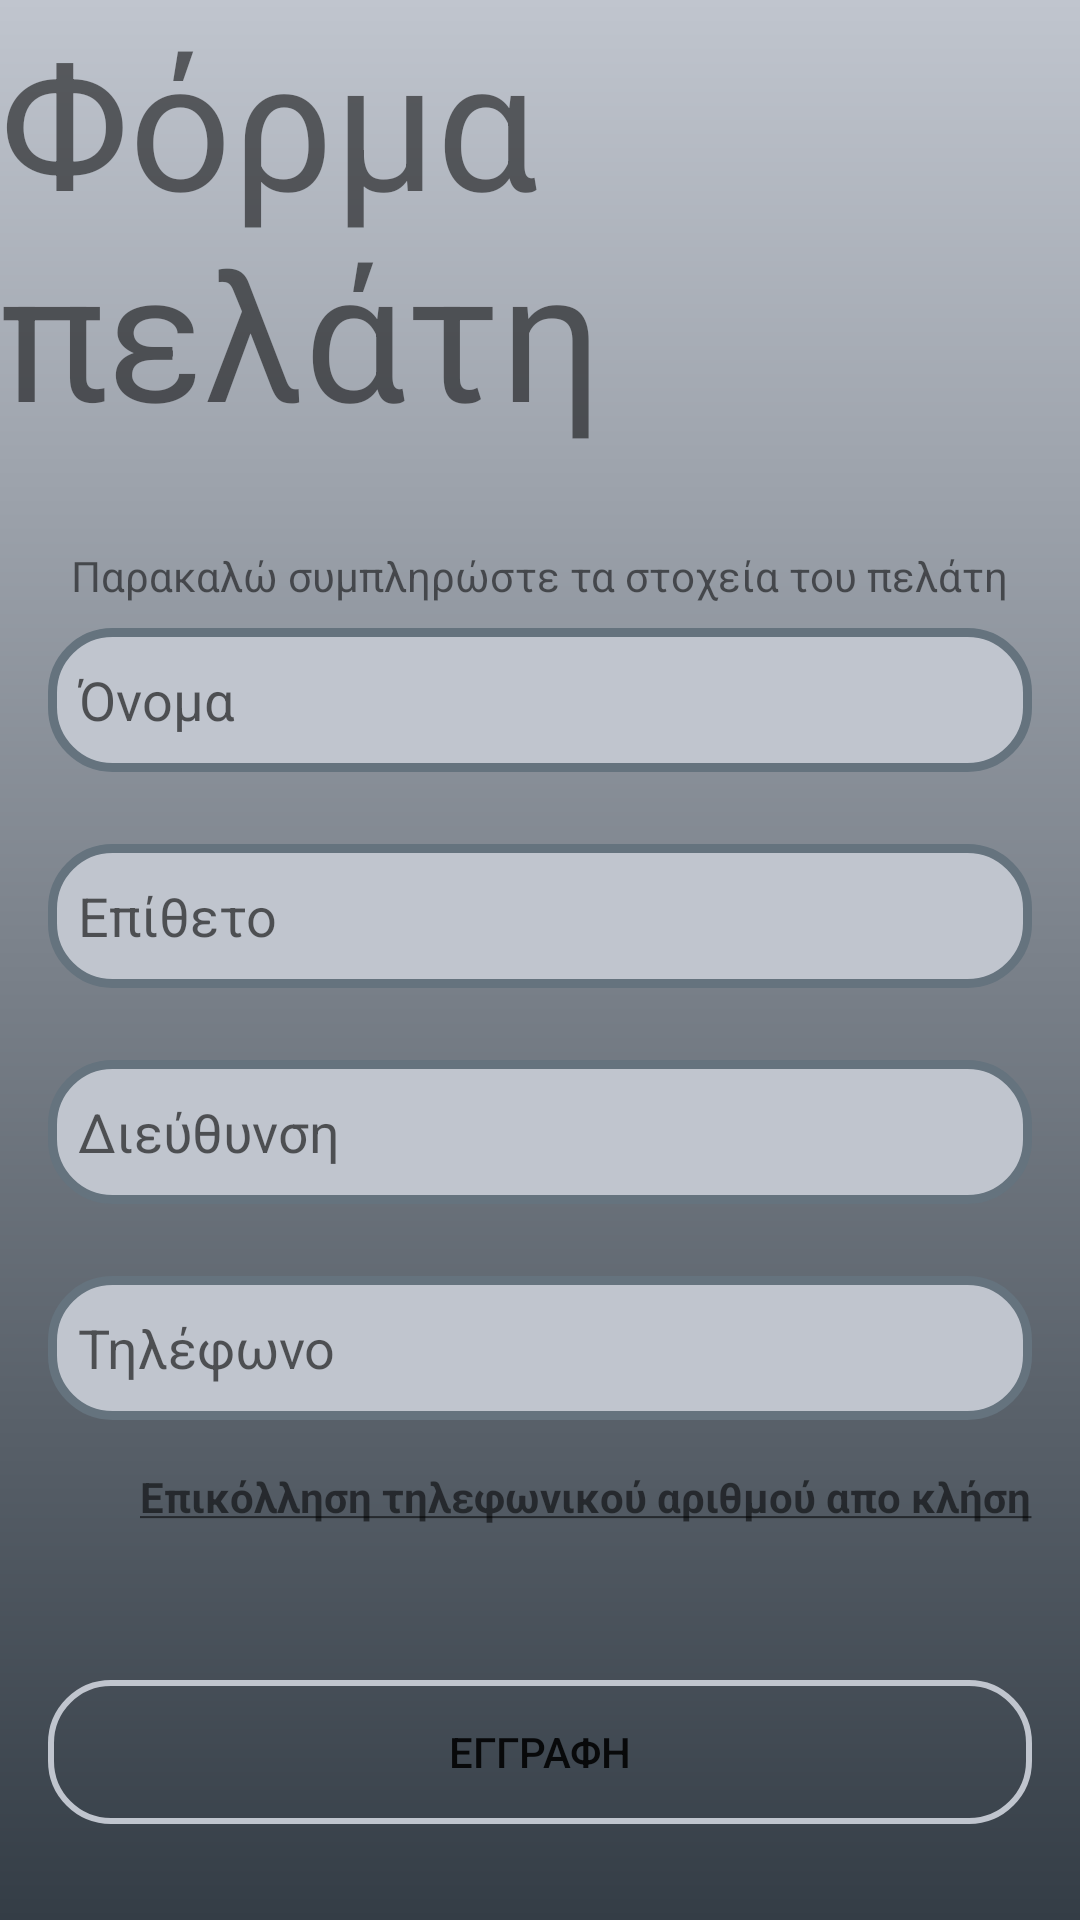

Here is an Android app screen rendered from its layout file. Give the layout XML and the strings, colors and styles it references.
<!-- AndroidManifest.xml: application theme Theme.AgentaPro -->
<!-- res/layout/activity_create_new_client.xml -->
<?xml version="1.0" encoding="utf-8"?>
<androidx.constraintlayout.widget.ConstraintLayout xmlns:android="http://schemas.android.com/apk/res/android"
    xmlns:app="http://schemas.android.com/apk/res-auto"
    xmlns:tools="http://schemas.android.com/tools"
    android:layout_width="match_parent"
    android:layout_height="match_parent"
    android:background="@drawable/bg_drawable"
    tools:context=".CreateNewClient">

    <EditText
        android:id="@+id/et_client_name"
        android:layout_width="0dp"
        android:layout_height="wrap_content"
        android:layout_marginStart="16dp"
        android:layout_marginTop="8dp"
        android:layout_marginEnd="16dp"
        android:background="@drawable/text_drawable"
        android:ems="10"
        android:hint="@string/str_name_GR"
        android:inputType="textPersonName"
        android:minHeight="48dp"
        app:layout_constraintEnd_toEndOf="parent"
        app:layout_constraintStart_toStartOf="parent"
        app:layout_constraintTop_toBottomOf="@+id/textView4" />

    <EditText
        android:id="@+id/et_client_lastname"
        android:layout_width="0dp"
        android:layout_height="wrap_content"
        android:layout_marginTop="24dp"
        android:background="@drawable/text_drawable"
        android:ems="10"
        android:hint="@string/str_lastname_GR"
        android:inputType="textPersonName"
        android:minHeight="48dp"
        app:layout_constraintEnd_toEndOf="@+id/et_client_name"
        app:layout_constraintStart_toStartOf="@+id/et_client_name"
        app:layout_constraintTop_toBottomOf="@+id/et_client_name" />

    <EditText
        android:id="@+id/et_client_adress"
        android:layout_width="0dp"
        android:layout_height="wrap_content"
        android:layout_marginTop="24dp"
        android:background="@drawable/text_drawable"
        android:ems="10"
        android:hint="@string/str_address_GR"
        android:inputType="textPersonName"
        android:minHeight="48dp"
        app:layout_constraintEnd_toEndOf="@+id/et_client_lastname"
        app:layout_constraintStart_toStartOf="@+id/et_client_lastname"
        app:layout_constraintTop_toBottomOf="@+id/et_client_lastname" />

    <EditText
        android:id="@+id/et_client_phone"
        android:layout_width="0dp"
        android:layout_height="wrap_content"
        android:layout_marginTop="24dp"
        android:background="@drawable/text_drawable"
        android:ems="10"
        android:hint="@string/str_telephone_GR"
        android:inputType="phone"
        android:minHeight="48dp"
        app:layout_constraintEnd_toEndOf="@+id/et_client_adress"
        app:layout_constraintStart_toStartOf="@+id/et_client_adress"
        app:layout_constraintTop_toBottomOf="@+id/et_client_adress" />

    <TextView
        android:id="@+id/textView4"
        android:layout_width="wrap_content"
        android:layout_height="wrap_content"
        android:layout_marginTop="32dp"
        android:text="@string/str_please_fill_out_clients_details_GR"
        app:layout_constraintEnd_toEndOf="@+id/textView"
        app:layout_constraintStart_toStartOf="@+id/textView"
        app:layout_constraintTop_toBottomOf="@+id/textView" />

    <TextView
        android:id="@+id/textView"
        android:layout_width="wrap_content"
        android:layout_height="wrap_content"
        android:text="@string/str_client_registration_GR"
        android:textSize="60sp"
        app:layout_constraintEnd_toEndOf="parent"
        app:layout_constraintStart_toStartOf="parent"
        app:layout_constraintTop_toTopOf="parent" />

    <TextView
        android:id="@+id/textView7"
        android:layout_width="wrap_content"
        android:layout_height="wrap_content"
        android:layout_marginTop="16dp"
        android:text="@string/str_get_incoming_phone_number_GR"
        android:textStyle="bold"
        app:layout_constraintEnd_toEndOf="@+id/et_client_phone"
        app:layout_constraintTop_toBottomOf="@+id/et_client_phone" />

    <androidx.appcompat.widget.AppCompatButton
        android:id="@+id/button"
        android:layout_width="0dp"
        android:layout_height="wrap_content"
        android:layout_marginBottom="32dp"
        android:background="@drawable/button_drawable"
        android:text="@string/str_register_GR"
        app:layout_constraintBottom_toBottomOf="parent"
        app:layout_constraintEnd_toEndOf="@+id/et_client_phone"
        app:layout_constraintStart_toStartOf="@+id/et_client_phone" />
</androidx.constraintlayout.widget.ConstraintLayout>
<!-- resources referenced by this layout -->
<resources>
  <!-- drawable bg_drawable (drawable) -->
  <?xml version="1.0" encoding="utf-8"?>
  <shape xmlns:android="http://schemas.android.com/apk/res/android">
  <gradient android:startColor="@color/lvl05" android:endColor="@color/lvl01" android:angle="-90"/>
  </shape>
  <!-- drawable button_drawable (drawable) -->
  <?xml version="1.0" encoding="utf-8"?>
  <shape xmlns:android="http://schemas.android.com/apk/res/android">
  
      <stroke android:width="2dp" android:color="@color/lvl05"/>
      <padding android:top="10dp" android:bottom="10dp" android:left="10dp" android:right="10dp"/>
      <corners android:radius="20dp"/>
  </shape>
  <!-- drawable text_drawable (drawable) -->
  <?xml version="1.0" encoding="utf-8"?>
  <shape xmlns:android="http://schemas.android.com/apk/res/android">
      <solid android:color="@color/lvl05"/>
      <stroke android:color="@color/lvl03" android:width="3dp" />
      <corners android:radius="20dp"/>
      <padding android:left="10dp" android:right="10dp" android:bottom="10dp" android:top="10dp"/>
  </shape>
  <string name="str_address_GR">Διεύθυνση</string>
  <string name="str_client_registration_GR">Φόρμα πελάτη</string>
  <string name="str_get_incoming_phone_number_GR"><u>Επικόλληση τηλεφωνικού αριθμού απο κλήση</u></string>
  <string name="str_lastname_GR">Επίθετο</string>
  <string name="str_name_GR">Όνομα</string>
  <string name="str_please_fill_out_clients_details_GR">Παρακαλώ συμπληρώστε τα στοχεία του πελάτη</string>
  <string name="str_register_GR">Εγγραφη</string>
  <string name="str_telephone_GR">Τηλέφωνο</string>
  <style name="Theme.AgentaPro" parent="Theme.MaterialComponents.DayNight.DarkActionBar">
          
          <item name="colorPrimary">@color/purple_500</item>
          <item name="colorPrimaryVariant">@color/purple_700</item>
          <item name="colorOnPrimary">@color/white</item>
          
          <item name="colorSecondary">@color/teal_200</item>
          <item name="colorSecondaryVariant">@color/teal_700</item>
          <item name="colorOnSecondary">@color/black</item>
          
          <item name="android:statusBarColor">?attr/colorPrimaryVariant</item>
          
      </style>
  <color name="lvl05">#c0c5ce</color>
  <color name="lvl01">#343d46</color>
  <color name="lvl03">#65737e</color>
  <color name="purple_500">#FF6200EE</color>
  <color name="purple_700">#FF3700B3</color>
  <color name="white">#FFFFFFFF</color>
  <color name="teal_200">#FF03DAC5</color>
  <color name="teal_700">#FF018786</color>
  <color name="black">#FF000000</color>
</resources>
